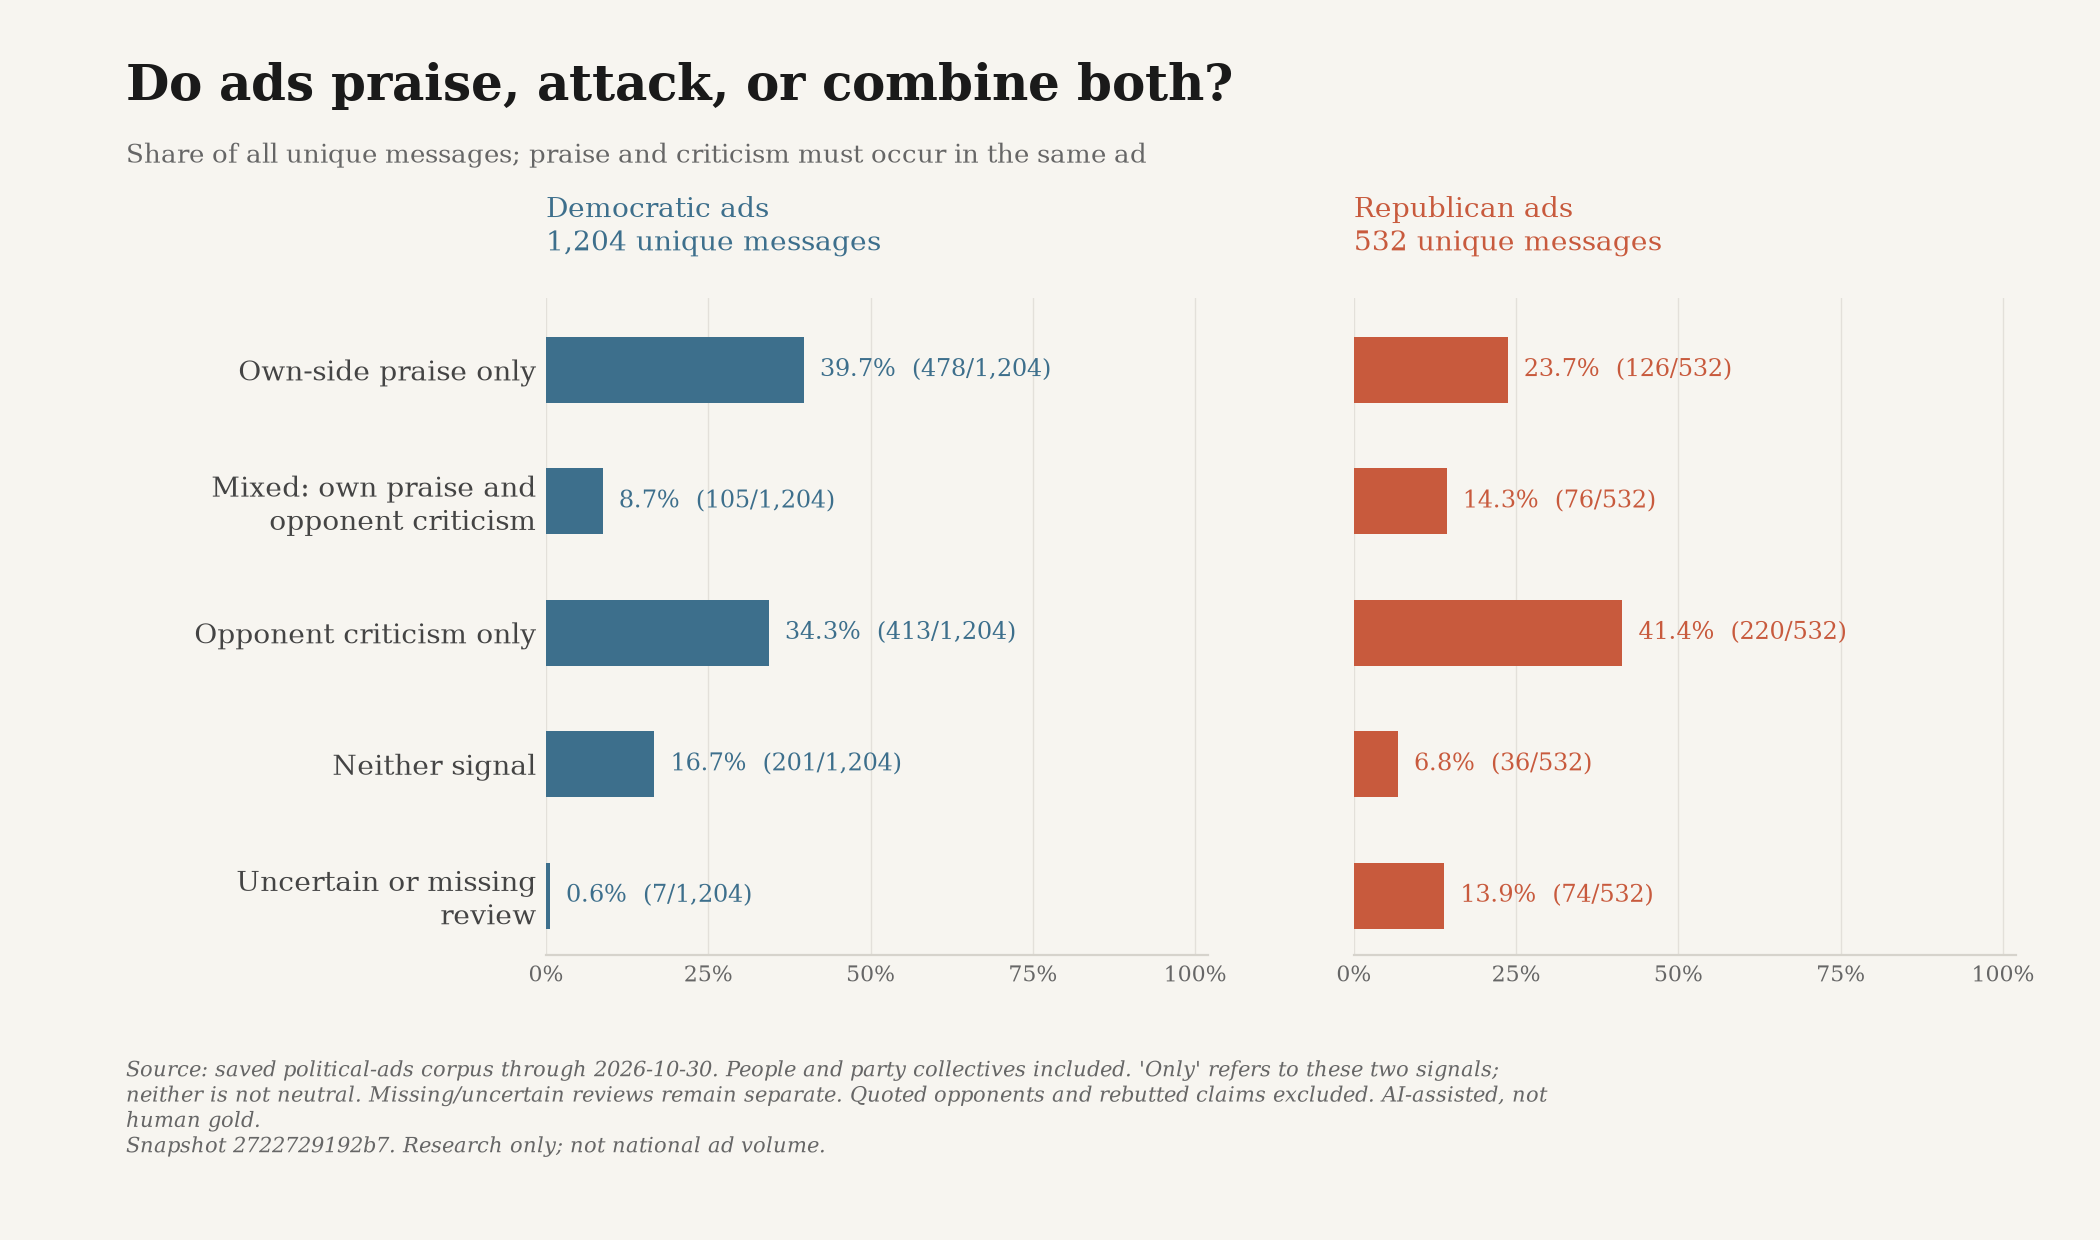

The file beside this chart, header and first rows:
snapshot_id, until, scope, label, key, party, count, total, share, ad_ids
2722729192b727d6cbf22502da58cba850d3a1e2…, 2026-10-30, all, Own-side praise only, own_positive_only, D, 478, 1204, 0.397, ["google-CR01354225024042532865-4b2a0a5a…
2722729192b727d6cbf22502da58cba850d3a1e2…, 2026-10-30, all, Mixed: own praise and?opponent criticism, contrast, D, 105, 1204, 0.08721, ["google-CR01354225024042532865-9d1d26e2…
2722729192b727d6cbf22502da58cba850d3a1e2…, 2026-10-30, all, Opponent criticism only, opponent_negative_only, D, 413, 1204, 0.343, ["google-CR05618399569193730049-1348a51e…
2722729192b727d6cbf22502da58cba850d3a1e2…, 2026-10-30, all, Neither signal, neither, D, 201, 1204, 0.1669, ["google-CR03499796586962092033-7c5b31c4…
2722729192b727d6cbf22502da58cba850d3a1e2…, 2026-10-30, all, Uncertain or missing?review, not_reviewed, D, 7, 1204, 0.005814, ["snap-c585b9b31402f68930f765cb", "snap-…
2722729192b727d6cbf22502da58cba850d3a1e2…, 2026-10-30, all, Own-side praise only, own_positive_only, R, 126, 532, 0.2368, ["google-CR02731653127865368577-92d4b54c…
2722729192b727d6cbf22502da58cba850d3a1e2…, 2026-10-30, all, Mixed: own praise and?opponent criticism, contrast, R, 76, 532, 0.1429, ["nrsc-14844-0", "nrcc-0cf36d0cb02f2a64-…
2722729192b727d6cbf22502da58cba850d3a1e2…, 2026-10-30, all, Opponent criticism only, opponent_negative_only, R, 220, 532, 0.4135, ["nrsc-14743-0", "nrcc-2b7c20e3d1fbeefb-…
2722729192b727d6cbf22502da58cba850d3a1e2…, 2026-10-30, all, Neither signal, neither, R, 36, 532, 0.06767, ["nrsc-15285-0", "nrsc-15447-0", "nrsc-1…
2722729192b727d6cbf22502da58cba850d3a1e2…, 2026-10-30, all, Uncertain or missing?review, not_reviewed, R, 74, 532, 0.1391, ["cassidy-35e759517bdff0d8-0", "nrsc-150…
